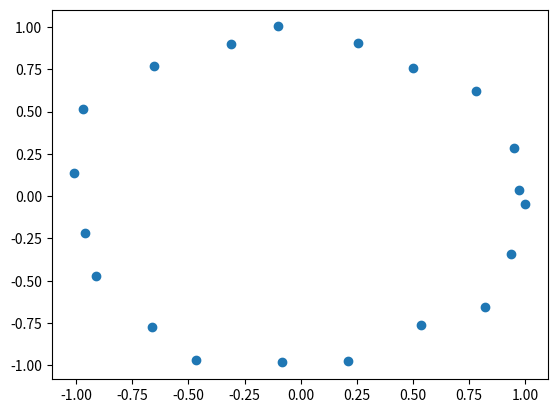

Python code for this plot:
import numpy as np
import matplotlib.pyplot as plt

N = 20
std = 0.05

theta = np.linspace(0, 2*np.pi, N)
x = np.cos(theta) + np.random.normal(0, std, size=theta.shape)
y = np.sin(theta) + np.random.normal(0, std, size=theta.shape)

data_x = np.zeros((N, 2))
data_x[:,0] = x 
data_x[:,1] = y
#data_x[:,2] = np.ones(100)
plt.scatter(data_x[:,0], data_x[:,1], label="Noisy Data")
plt.savefig("data", dpi=1000)
np.save('noisycircledata', data_x)
plt.plot(x, y, '*')
plt.show()
